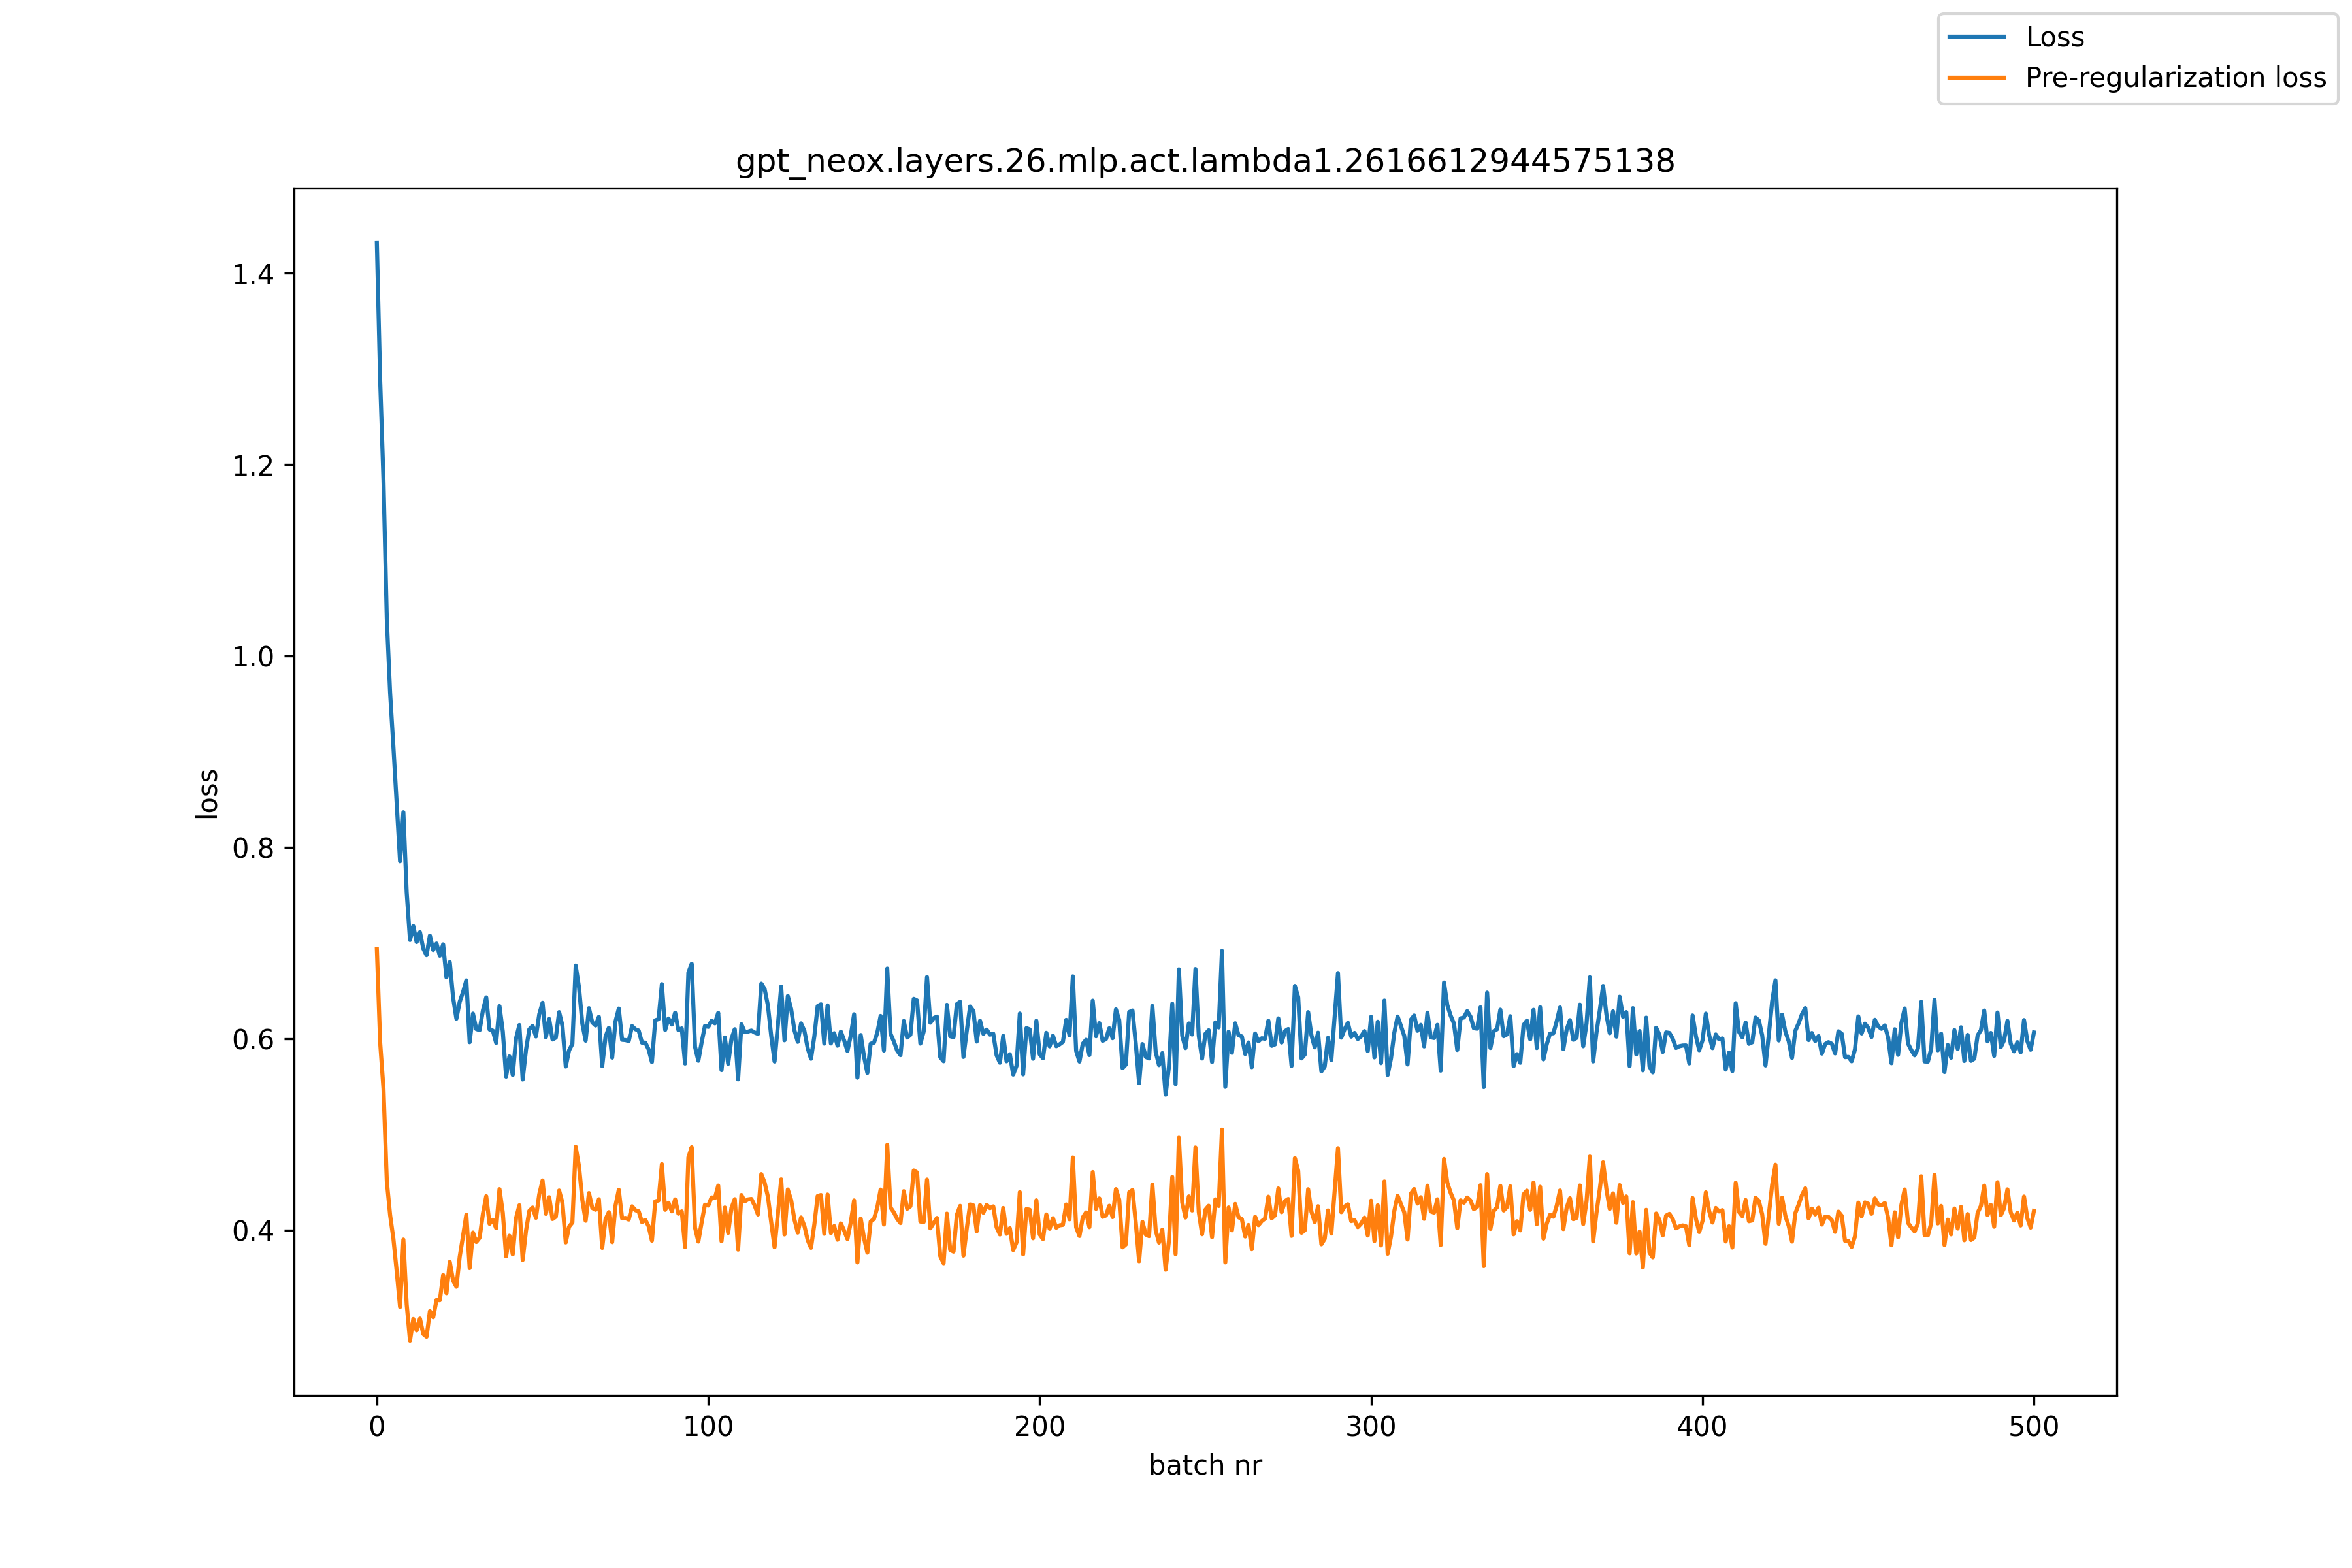

The data file committed next to this chart (first rows):
, loss, pre_reg_loss
0, 1.432, 0.6939
1, 1.288, 0.596
2, 1.183, 0.5479
3, 1.039, 0.4515
4, 0.9614, 0.416
5, 0.9048, 0.3911
6, 0.845, 0.3569
7, 0.7856, 0.3201
8, 0.8369, 0.3905
9, 0.7532, 0.3228
10, 0.7034, 0.2849
11, 0.718, 0.3075
12, 0.7013, 0.2955
13, 0.7117, 0.308
14, 0.6945, 0.2919
15, 0.6875, 0.289
16, 0.708, 0.3157
17, 0.693, 0.3093
18, 0.6998, 0.3274
19, 0.687, 0.3272
20, 0.6989, 0.3535
21, 0.6644, 0.3345
22, 0.6803, 0.3672
23, 0.6435, 0.3476
24, 0.6212, 0.3412
25, 0.6389, 0.3725
26, 0.649, 0.3942
27, 0.6612, 0.4165
28, 0.5966, 0.3607
29, 0.6266, 0.3979
30, 0.6104, 0.388
31, 0.6093, 0.3924
32, 0.6299, 0.4173
33, 0.6435, 0.4358
34, 0.61, 0.407
35, 0.6088, 0.4113
36, 0.5959, 0.4024
37, 0.6344, 0.4432
38, 0.6079, 0.4186
39, 0.5607, 0.3729
40, 0.5819, 0.3945
41, 0.5624, 0.3751
42, 0.6007, 0.4129
43, 0.6146, 0.4263
44, 0.5576, 0.3692
45, 0.5887, 0.3997
46, 0.6102, 0.4204
47, 0.6137, 0.424
48, 0.6026, 0.4133
49, 0.6259, 0.4378
50, 0.6379, 0.4523
51, 0.6018, 0.4173
52, 0.6209, 0.4348
53, 0.5995, 0.412
54, 0.6015, 0.4144
55, 0.6282, 0.4417
56, 0.6137, 0.4289
57, 0.5713, 0.3875
58, 0.5882, 0.404
59, 0.5948, 0.4083
... 441 more rows
